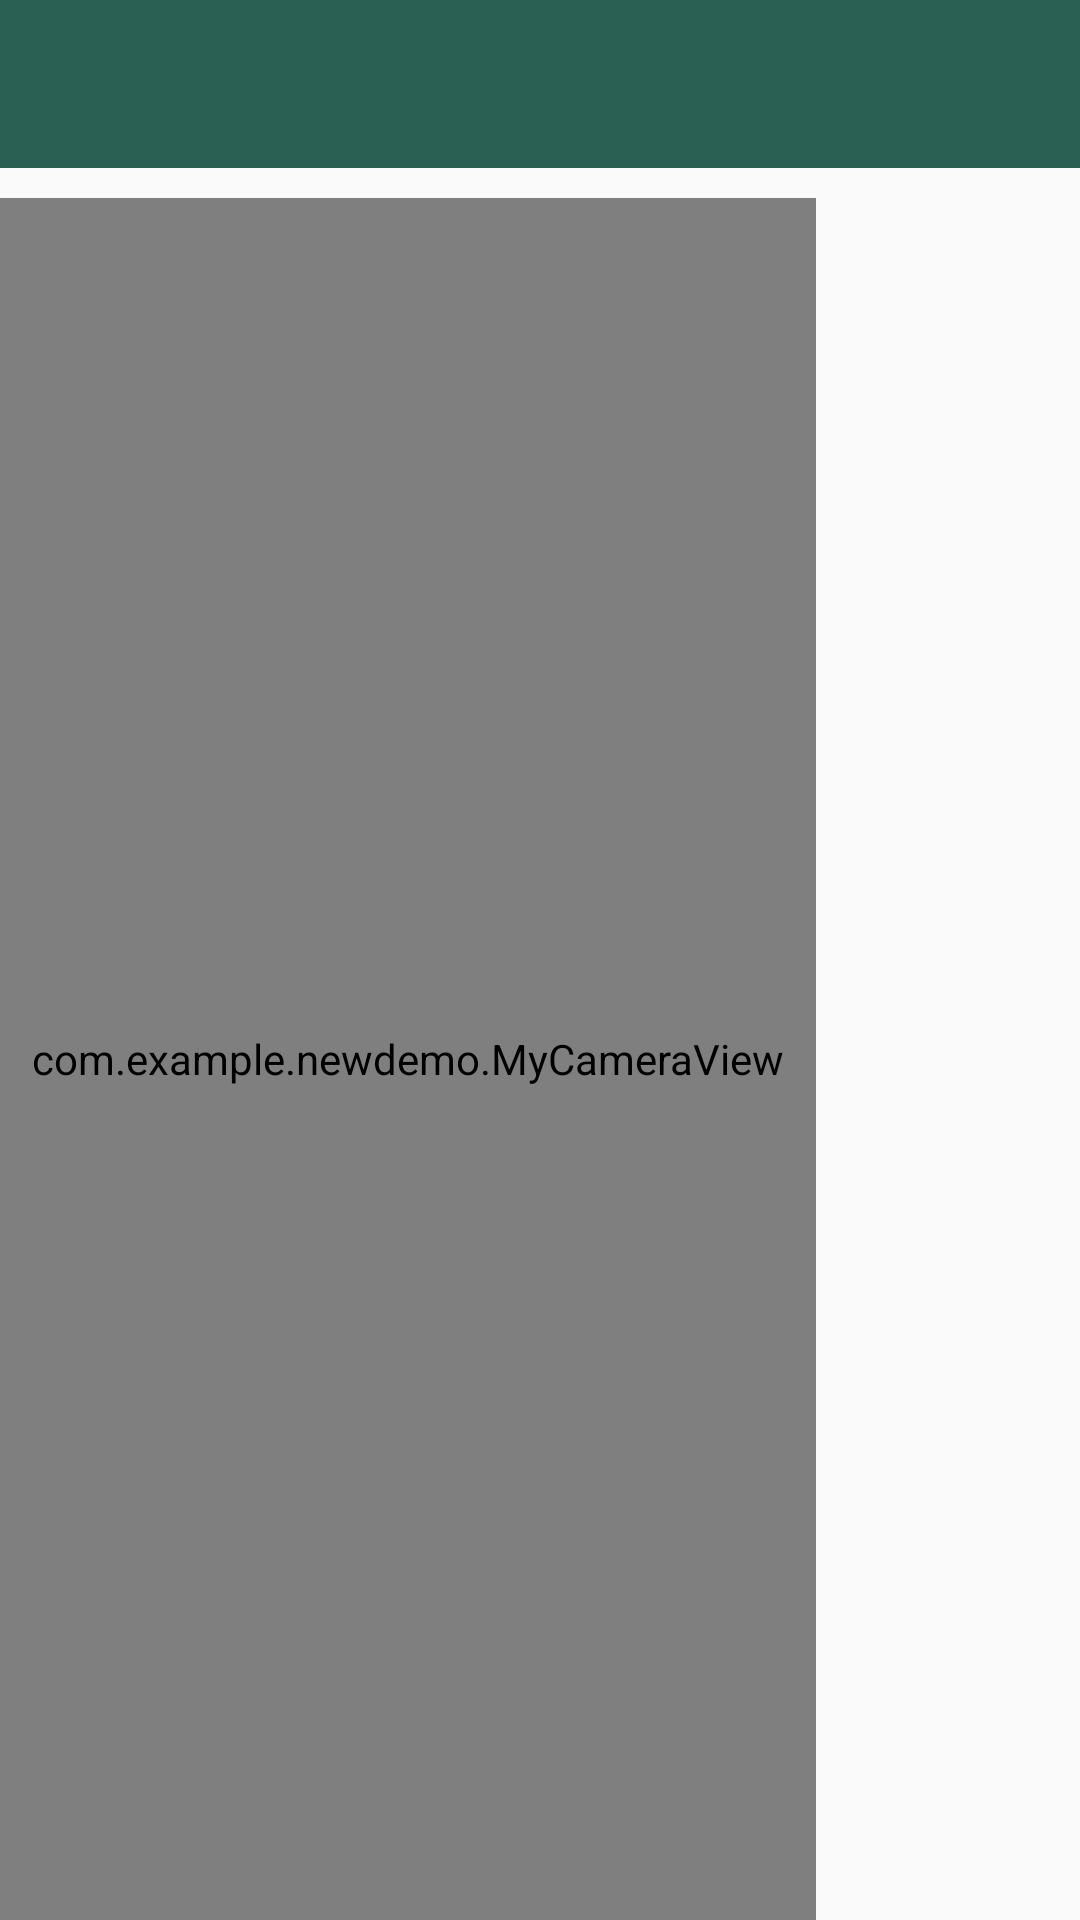

This screen was rendered from an Android layout file. Write that file and the resources it references.
<!-- AndroidManifest.xml: application theme Theme.MyTheme -->
<!-- res/layout/activity_main.xml -->
<RelativeLayout xmlns:android="http://schemas.android.com/apk/res/android"
    xmlns:tools="http://schemas.android.com/tools"
    xmlns:opencv="http://schemas.android.com/apk/res-auto"
    android:layout_width="match_parent"
    android:layout_height="match_parent"
    tools:context=".MainActivity" 
    android:orientation="vertical">

    <include
        layout="@layout/toolbar"
        android:layout_width="match_parent"
        android:layout_height="wrap_content"/>

    <Button
        android:id="@+id/AddBtn"
        android:layout_width="wrap_content"
        android:layout_height="wrap_content"
        android:layout_alignParentRight="true"
        android:layout_alignParentTop="true"
        android:layout_marginTop="66dp"
        android:onClick="addNewGesture"
        android:text="@string/AddGesture"
        android:visibility="invisible" />

    <Button
        android:id="@+id/TrainBtn"
        android:layout_width="wrap_content"
        android:layout_height="wrap_content"
        android:layout_alignLeft="@+id/AddBtn"
        android:layout_below="@+id/AddBtn"
        android:layout_marginTop="29dp"
        android:onClick="train"
        android:text="@string/train"
        android:visibility="invisible" />

    <Button
        android:id="@+id/TestBtn"
        android:layout_width="wrap_content"
        android:layout_height="wrap_content"
        android:layout_alignParentBottom="true"
        android:layout_alignRight="@+id/TrainBtn"
        android:onClick="test"
        android:text="@string/test"
        android:visibility="invisible" />

    <com.example.newdemo.MyCameraView
        android:id="@+id/HandGestureApp"
        android:layout_width="match_parent"
        android:layout_height="match_parent"
        opencv:camera_id="back"
        android:layout_toLeftOf="@+id/AddBtn"
        android:layout_toStartOf="@+id/AddBtn"
        android:layout_alignTop="@+id/AddBtn" />

</RelativeLayout>
<!-- res/layout/toolbar.xml (included above) -->
<?xml version="1.0" encoding="utf-8"?>
<android.support.v7.widget.Toolbar
    xmlns:android="http://schemas.android.com/apk/res/android"
    android:layout_width="match_parent"
    android:layout_height="wrap_content"
    android:background="@color/colorPrimaryDark"
    android:minHeight="?attr/actionBarSize"
    android:id="@+id/my_toolbar"
    android:theme="@style/Theme.MyTheme">
</android.support.v7.widget.Toolbar>
<!-- resources referenced by this layout -->
<resources>
  <color name="colorPrimaryDark">#2a5f54</color>
  <string name="AddGesture">Add\n Gesture</string>
  <string name="test">Test</string>
  <string name="train">Train</string>
  <style name="Theme.MyTheme" parent="Theme.AppCompat.Light.NoActionBar">
          <item name="actionBarStyle">@style/Widget.AppCompat.Light.ActionBar</item>
          <item name="windowActionBar">false</item>
          <item name="windowNoTitle">true</item>
          <item name="colorPrimary">@color/colorPrimary</item>
          <item name="colorPrimaryDark">@color/colorPrimaryDark</item>
          <item name="colorAccent">@color/holo_purple</item>
      </style>
  <color name="colorPrimary">#004c3f</color>
  <color name="holo_purple">#e91e63</color>
</resources>
